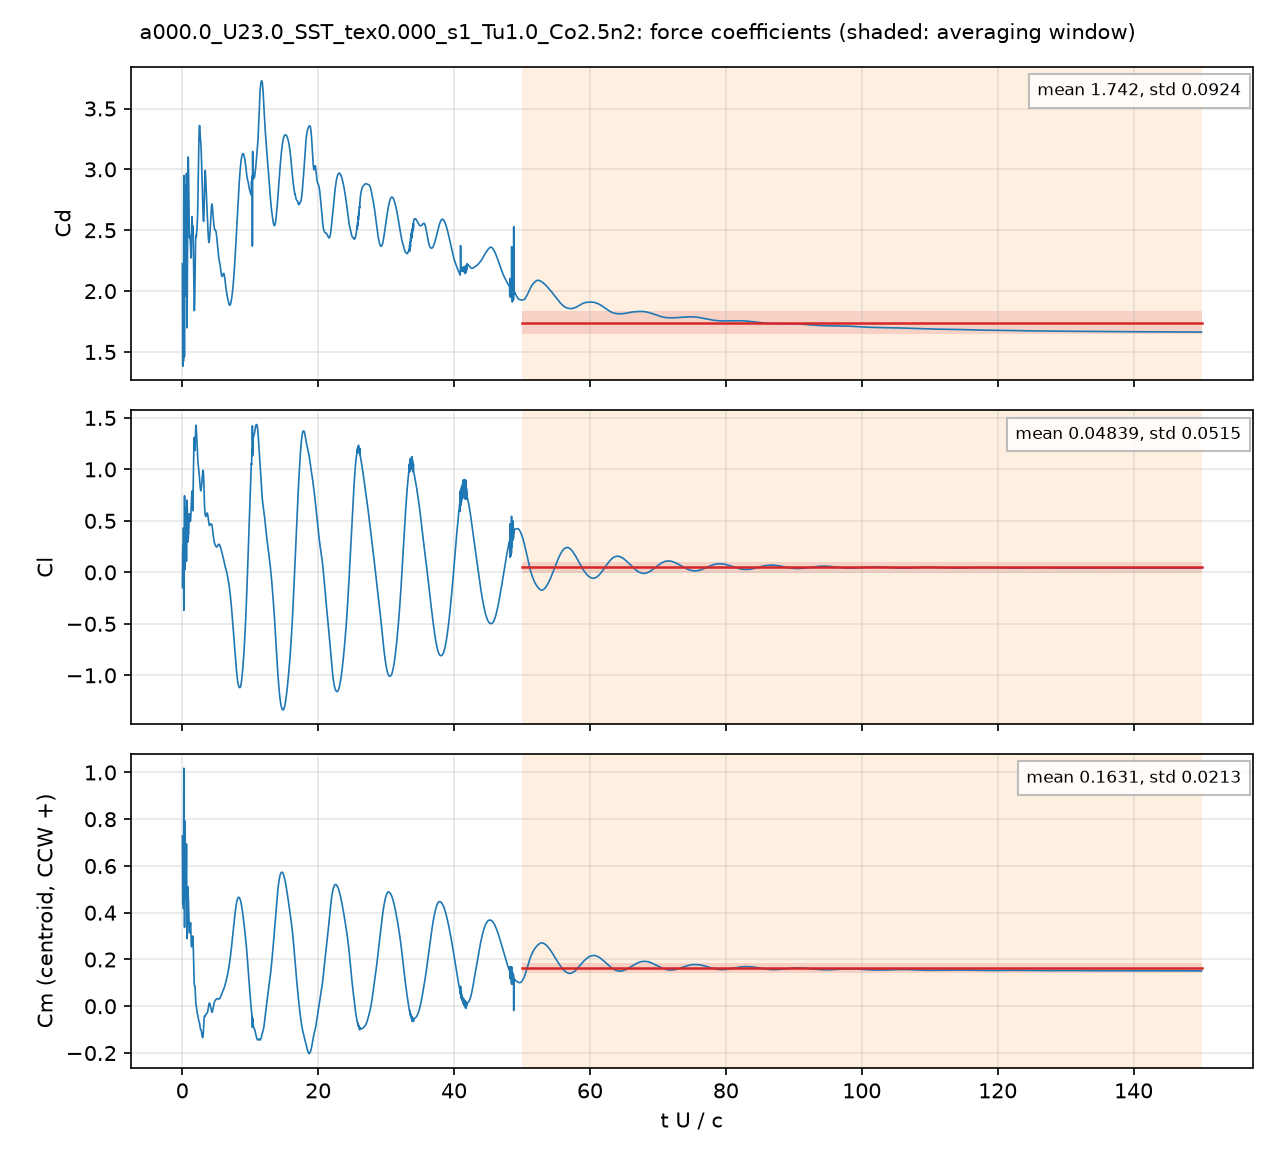

The data file committed next to this chart (first rows):
# a000.0_U23.0_SST_tex0.000_s1_Tu1.0_Co2…, q = 0.5 U^2, A = c dz, c = 0.048 m; Cm about the centroid, CCW +
# averaging window t U/c = 50 .. 150; de…
t_s, t_U_over_c, Cd, Cl, Cm_z_ccw, Cd_pressure, Cd_viscous
4.1777825e-05, 0.02002, 2.226, -0.148, 0.7289, 2.209, 0.0165
0.0001252, 0.05998, 1.493, 0.1824, 0.4886, 1.49, 0.003203
0.0001671, 0.08005, 1.383, 0.2612, 0.4373, 1.381, 0.002052
0.0002505, 0.1201, 1.841, 0.0295, 0.622, 1.84, 0.001278
0.0002921, 0.14, 1.814, 0.0615, 0.6184, 1.813, 0.000772
0.0003755, 0.1799, 1.424, 0.4282, 0.4182, 1.426, -0.00204
0.0004173, 0.2, 1.956, 0.1784, 0.5807, 1.959, -0.002534
0.000501, 0.24, 2.949, -0.369, 1.018, 2.952, -0.002982
0.0005423, 0.2599, 2.419, -0.1096, 0.886, 2.423, -0.004458
0.0006259, 0.2999, 1.648, 0.4397, 0.5519, 1.655, -0.007627
0.0006677, 0.32, 1.462, 0.701, 0.3871, 1.471, -0.009041
0.0007515, 0.3601, 1.898, 0.5475, 0.4547, 1.907, -0.009879
0.0007928, 0.3799, 2.542, 0.1786, 0.684, 2.551, -0.008802
0.0008763, 0.4199, 2.755, 0.09964, 0.7718, 2.763, -0.007071
0.0009182, 0.44, 2.425, 0.2957, 0.6796, 2.433, -0.007648
0.001002, 0.4799, 2.059, 0.5384, 0.5431, 2.067, -0.008352
0.001043, 0.4999, 2.023, 0.4752, 0.5351, 2.032, -0.009086
0.001127, 0.5399, 1.966, 0.6307, 0.4578, 1.976, -0.009615
0.001169, 0.56, 2.166, 0.5565, 0.4899, 2.176, -0.009496
0.001252, 0.6, 2.777, 0.1811, 0.644, 2.786, -0.008828
0.001294, 0.6199, 2.967, 0.1082, 0.6948, 2.975, -0.008304
0.001378, 0.6601, 2.437, 0.4592, 0.5242, 2.446, -0.008596
0.001419, 0.68, 1.966, 0.6425, 0.3959, 1.975, -0.009539
0.001503, 0.72, 1.708, 0.6675, 0.2892, 1.719, -0.01191
0.001544, 0.74, 1.898, 0.6385, 0.2981, 1.91, -0.01217
0.001628, 0.78, 2.397, 0.5076, 0.408, 2.409, -0.01156
0.00167, 0.8001, 2.631, 0.387, 0.4721, 2.642, -0.01093
0.001753, 0.8401, 2.978, 0.2953, 0.5109, 2.988, -0.009787
0.001794, 0.8599, 3.069, 0.3057, 0.4978, 3.079, -0.009325
0.001878, 0.9, 3.082, 0.3593, 0.4621, 3.09, -0.008584
0.00192, 0.92, 3.017, 0.3809, 0.4458, 3.026, -0.008491
0.002003, 0.9599, 2.853, 0.4056, 0.4148, 2.861, -0.008466
0.002045, 0.9799, 2.736, 0.4509, 0.3871, 2.744, -0.008358
0.002129, 1.02, 2.523, 0.5438, 0.3325, 2.532, -0.008537
0.002171, 1.04, 2.461, 0.5686, 0.3164, 2.469, -0.008746
0.002254, 1.08, 2.445, 0.5424, 0.3164, 2.454, -0.008951
0.002296, 1.1, 2.435, 0.5313, 0.3174, 2.444, -0.008992
0.002379, 1.14, 2.458, 0.516, 0.3279, 2.467, -0.009018
0.002421, 1.16, 2.435, 0.5113, 0.3353, 2.444, -0.009081
0.002504, 1.2, 2.395, 0.4943, 0.3543, 2.403, -0.008736
0.002546, 1.22, 2.373, 0.5004, 0.3573, 2.382, -0.008612
0.00263, 1.26, 2.325, 0.5478, 0.3376, 2.333, -0.008711
0.002671, 1.28, 2.293, 0.597, 0.3127, 2.302, -0.008847
0.002755, 1.32, 2.285, 0.6732, 0.2685, 2.294, -0.009192
0.002797, 1.34, 2.341, 0.696, 0.258, 2.35, -0.00926
0.00288, 1.38, 2.494, 0.7296, 0.2549, 2.504, -0.009218
0.002922, 1.4, 2.563, 0.7508, 0.2567, 2.572, -0.009277
0.003005, 1.44, 2.611, 0.7901, 0.2622, 2.621, -0.009676
0.003047, 1.46, 2.583, 0.785, 0.2689, 2.593, -0.01005
0.003131, 1.5, 2.501, 0.677, 0.29, 2.511, -0.01047
0.003172, 1.52, 2.478, 0.6101, 0.2985, 2.488, -0.01016
0.003256, 1.56, 2.523, 0.6415, 0.2966, 2.532, -0.00915
0.003297, 1.58, 2.535, 0.7111, 0.2867, 2.544, -0.008647
0.003381, 1.62, 2.442, 0.8779, 0.2557, 2.45, -0.008319
0.003422, 1.64, 2.357, 0.9618, 0.236, 2.365, -0.008518
0.003506, 1.68, 2.167, 1.113, 0.1867, 2.176, -0.009551
0.003548, 1.7, 2.08, 1.185, 0.16, 2.09, -0.01029
0.003631, 1.74, 1.923, 1.293, 0.1141, 1.935, -0.01167
... 4,942 more rows
